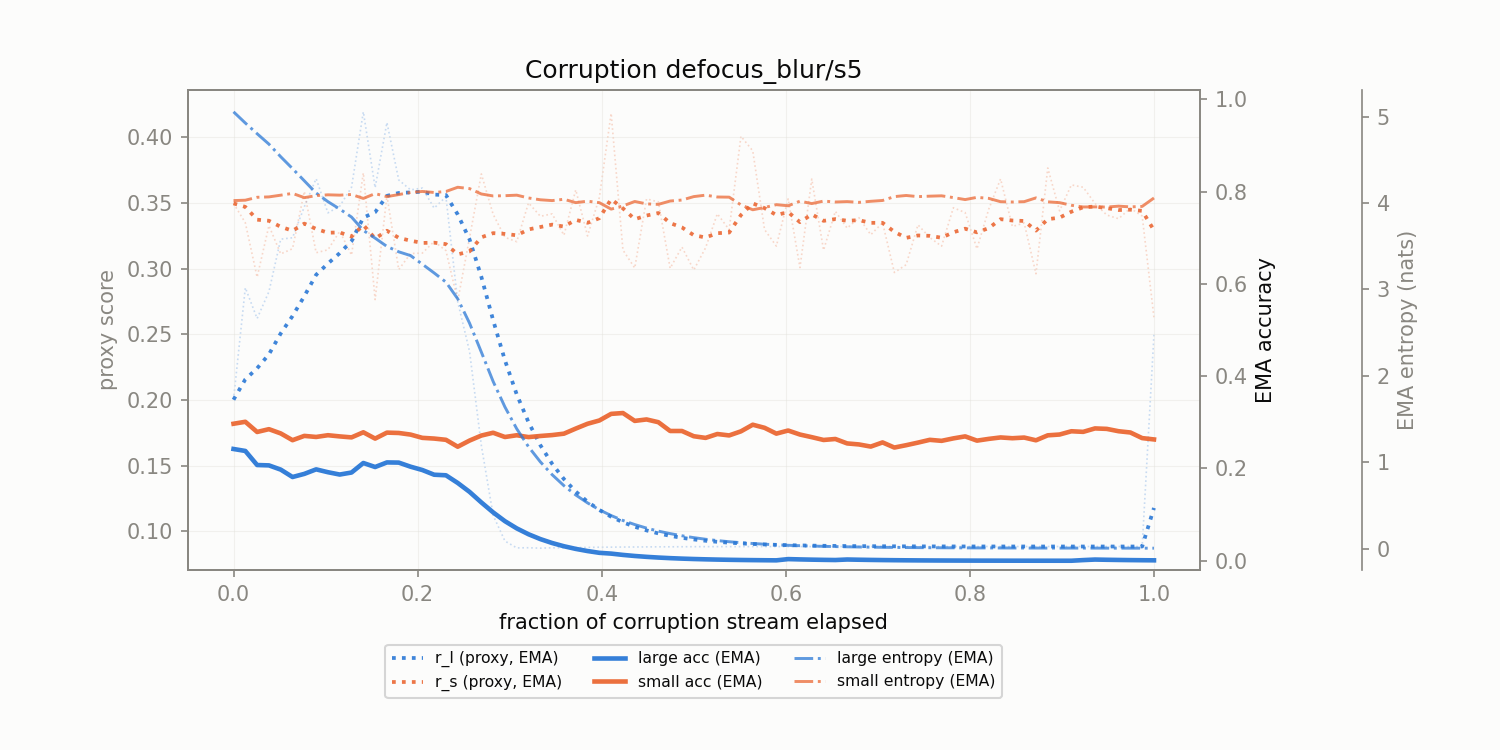

The file beside this chart, header and first rows:
corruption, t_frac, r_l, r_s, r_l_ema, r_s_ema, large_acc_ema, small_acc_ema, large_ent_ema, small_ent_ema
defocus_blur/s5, 0.0, 0.2002, 0.3498, 0.2002, 0.3498, 0.2422, 0.2969, 5.056, 4.028
defocus_blur/s5, 0.01282, 0.2855, 0.335, 0.2157, 0.3471, 0.2379, 0.3011, 4.926, 4.032
defocus_blur/s5, 0.02564, 0.262, 0.2935, 0.2241, 0.3373, 0.2075, 0.2791, 4.802, 4.066
defocus_blur/s5, 0.03846, 0.2825, 0.3328, 0.2347, 0.3365, 0.2067, 0.2851, 4.682, 4.071
defocus_blur/s5, 0.05128, 0.3225, 0.3113, 0.2507, 0.3319, 0.1975, 0.2759, 4.536, 4.091
defocus_blur/s5, 0.0641, 0.3236, 0.3152, 0.264, 0.3289, 0.1815, 0.2613, 4.398, 4.111
defocus_blur/s5, 0.07692, 0.3472, 0.3589, 0.2791, 0.3343, 0.1883, 0.2706, 4.257, 4.062
defocus_blur/s5, 0.08974, 0.3686, 0.3122, 0.2954, 0.3303, 0.1981, 0.2683, 4.115, 4.085
defocus_blur/s5, 0.1026, 0.3425, 0.3144, 0.3039, 0.3274, 0.1919, 0.272, 4.016, 4.095
defocus_blur/s5, 0.1154, 0.3476, 0.3285, 0.3119, 0.3276, 0.1868, 0.2694, 3.93, 4.091
defocus_blur/s5, 0.1282, 0.362, 0.3104, 0.321, 0.3245, 0.1912, 0.2673, 3.837, 4.099
defocus_blur/s5, 0.141, 0.4195, 0.373, 0.3389, 0.3333, 0.2118, 0.2784, 3.683, 4.053
defocus_blur/s5, 0.1538, 0.3617, 0.2765, 0.3431, 0.323, 0.2032, 0.2647, 3.593, 4.109
defocus_blur/s5, 0.1667, 0.4113, 0.3556, 0.3555, 0.3289, 0.2131, 0.2777, 3.497, 4.074
defocus_blur/s5, 0.1795, 0.3676, 0.2993, 0.3577, 0.3235, 0.2127, 0.2769, 3.435, 4.098
defocus_blur/s5, 0.1923, 0.3601, 0.3116, 0.3581, 0.3213, 0.2039, 0.2734, 3.392, 4.122
defocus_blur/s5, 0.2051, 0.3614, 0.3119, 0.3587, 0.3196, 0.1966, 0.2663, 3.292, 4.134
defocus_blur/s5, 0.2179, 0.3461, 0.3207, 0.3564, 0.3198, 0.1864, 0.2648, 3.19, 4.122
defocus_blur/s5, 0.2308, 0.3547, 0.3138, 0.3561, 0.3187, 0.1852, 0.2621, 3.084, 4.133
defocus_blur/s5, 0.2436, 0.2747, 0.2756, 0.3413, 0.3109, 0.1686, 0.2471, 2.891, 4.182
defocus_blur/s5, 0.2564, 0.237, 0.3235, 0.3224, 0.3132, 0.1493, 0.2604, 2.609, 4.167
defocus_blur/s5, 0.2692, 0.1654, 0.3722, 0.2938, 0.3239, 0.1264, 0.2713, 2.275, 4.104
defocus_blur/s5, 0.2821, 0.1121, 0.3415, 0.2608, 0.3271, 0.1048, 0.2774, 1.934, 4.082
defocus_blur/s5, 0.2949, 0.09253, 0.3239, 0.2302, 0.3265, 0.08578, 0.2681, 1.639, 4.085
defocus_blur/s5, 0.3077, 0.08731, 0.3206, 0.2042, 0.3254, 0.07019, 0.2719, 1.386, 4.091
defocus_blur/s5, 0.3205, 0.08744, 0.3502, 0.183, 0.3299, 0.05743, 0.268, 1.177, 4.058
defocus_blur/s5, 0.3333, 0.08709, 0.3399, 0.1655, 0.3317, 0.04699, 0.2704, 1.004, 4.037
defocus_blur/s5, 0.3462, 0.0874, 0.3418, 0.1513, 0.3336, 0.03844, 0.2723, 0.855, 4.028
defocus_blur/s5, 0.359, 0.0874, 0.3255, 0.1397, 0.3321, 0.03145, 0.2754, 0.7276, 4.043
defocus_blur/s5, 0.3718, 0.08753, 0.3601, 0.1302, 0.3372, 0.02573, 0.2864, 0.6201, 4.004
defocus_blur/s5, 0.3846, 0.08767, 0.325, 0.1225, 0.335, 0.02106, 0.2968, 0.5283, 4.021
defocus_blur/s5, 0.3974, 0.08784, 0.3542, 0.1162, 0.3385, 0.01723, 0.3039, 0.4485, 4.004
defocus_blur/s5, 0.4103, 0.08788, 0.4184, 0.111, 0.353, 0.01552, 0.3183, 0.3817, 3.929
defocus_blur/s5, 0.4231, 0.08797, 0.3142, 0.1068, 0.3459, 0.01269, 0.3201, 0.3249, 3.966
defocus_blur/s5, 0.4359, 0.08799, 0.3006, 0.1034, 0.3377, 0.01039, 0.3031, 0.2777, 4.018
defocus_blur/s5, 0.4487, 0.08808, 0.3532, 0.1006, 0.3405, 0.008498, 0.3062, 0.2365, 3.99
defocus_blur/s5, 0.4615, 0.08812, 0.3509, 0.09835, 0.3424, 0.006953, 0.3002, 0.2016, 3.984
defocus_blur/s5, 0.4744, 0.08813, 0.3003, 0.0965, 0.3347, 0.005689, 0.2812, 0.1728, 4.023
defocus_blur/s5, 0.4872, 0.08818, 0.3165, 0.09498, 0.3314, 0.004654, 0.2812, 0.1478, 4.034
defocus_blur/s5, 0.5, 0.08822, 0.299, 0.09375, 0.3255, 0.003808, 0.2698, 0.1262, 4.074
defocus_blur/s5, 0.5128, 0.08825, 0.3159, 0.09275, 0.3238, 0.003116, 0.2662, 0.1076, 4.091
defocus_blur/s5, 0.5256, 0.08826, 0.3418, 0.09194, 0.3271, 0.002549, 0.2746, 0.09217, 4.07
defocus_blur/s5, 0.5385, 0.08828, 0.3297, 0.09127, 0.3275, 0.002086, 0.2716, 0.07879, 4.068
defocus_blur/s5, 0.5513, 0.08828, 0.4009, 0.09073, 0.3409, 0.001707, 0.2804, 0.06784, 3.978
defocus_blur/s5, 0.5641, 0.0883, 0.3898, 0.09029, 0.3498, 0.001396, 0.2948, 0.05825, 3.922
defocus_blur/s5, 0.5769, 0.08831, 0.3298, 0.08993, 0.3461, 0.001142, 0.2881, 0.05036, 3.948
defocus_blur/s5, 0.5897, 0.08832, 0.3172, 0.08964, 0.3409, 0.0009347, 0.2755, 0.04333, 3.981
defocus_blur/s5, 0.6026, 0.08832, 0.3532, 0.0894, 0.3431, 0.003606, 0.2822, 0.03769, 3.968
defocus_blur/s5, 0.6154, 0.08833, 0.3009, 0.0892, 0.3354, 0.00295, 0.2735, 0.03296, 4.021
defocus_blur/s5, 0.6282, 0.08832, 0.3683, 0.08904, 0.3414, 0.002414, 0.2678, 0.02911, 3.993
defocus_blur/s5, 0.641, 0.08834, 0.3141, 0.08892, 0.3365, 0.001975, 0.2617, 0.0255, 4.022
defocus_blur/s5, 0.6538, 0.08834, 0.3437, 0.08881, 0.3378, 0.001616, 0.2639, 0.02252, 4.011
defocus_blur/s5, 0.6667, 0.08834, 0.3309, 0.08873, 0.3365, 0.002742, 0.2542, 0.01982, 4.016
defocus_blur/s5, 0.6795, 0.08835, 0.3389, 0.08866, 0.337, 0.002244, 0.252, 0.01785, 4.008
defocus_blur/s5, 0.6923, 0.08835, 0.3259, 0.0886, 0.3349, 0.001836, 0.2474, 0.01597, 4.02
defocus_blur/s5, 0.7051, 0.08836, 0.335, 0.08856, 0.335, 0.001502, 0.2564, 0.01417, 4.029
defocus_blur/s5, 0.7179, 0.08835, 0.2971, 0.08852, 0.3281, 0.001229, 0.2453, 0.01271, 4.074
defocus_blur/s5, 0.7308, 0.08835, 0.303, 0.08849, 0.3235, 0.001006, 0.2504, 0.01147, 4.087
defocus_blur/s5, 0.7436, 0.08836, 0.3334, 0.08847, 0.3253, 0.0008227, 0.256, 0.01045, 4.074
defocus_blur/s5, 0.7564, 0.08836, 0.3237, 0.08845, 0.325, 0.0006731, 0.262, 0.009429, 4.079
... 19 more rows
